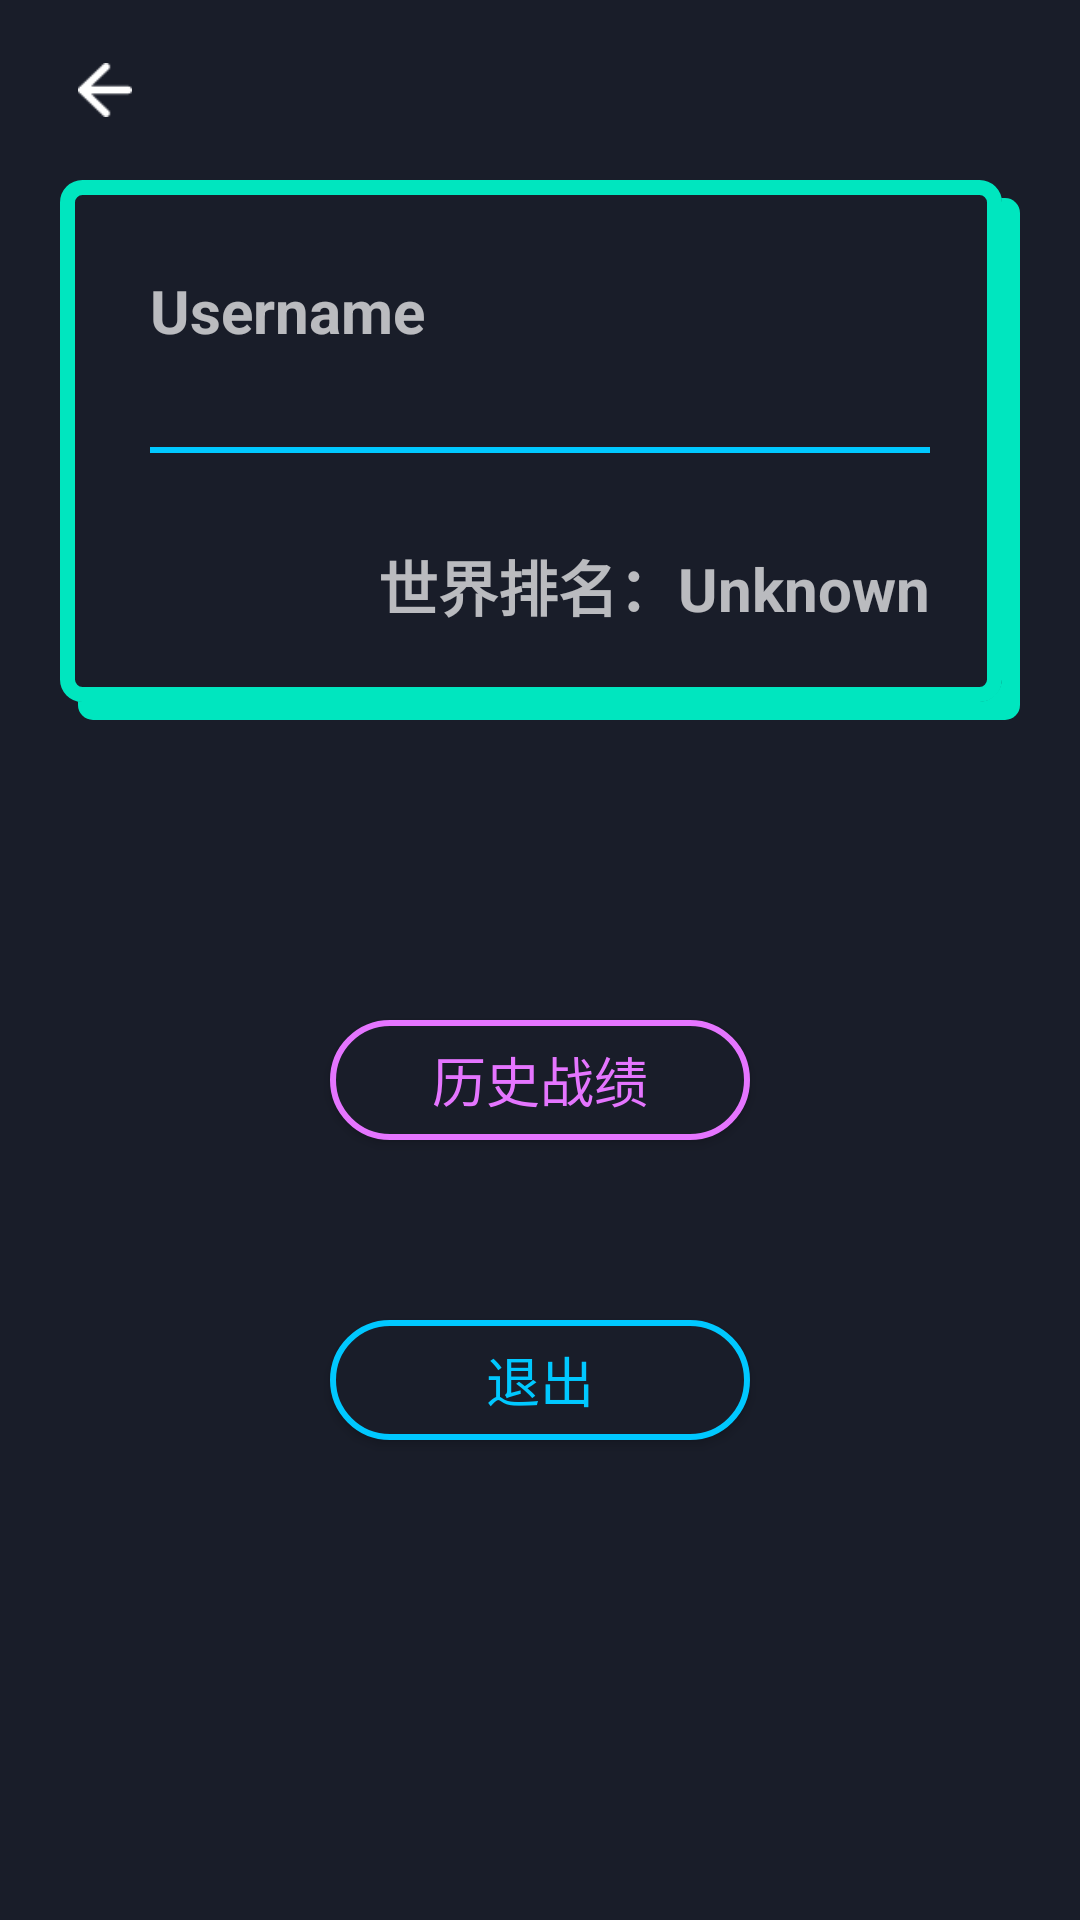

Android layout source for this screen:
<!-- AndroidManifest.xml: application theme AppTheme -->
<!-- res/layout/activity_user.xml -->
<?xml version="1.0" encoding="utf-8"?>
<LinearLayout xmlns:android="http://schemas.android.com/apk/res/android"
    xmlns:tools="http://schemas.android.com/tools"
    android:layout_width="match_parent"
    android:layout_height="match_parent"
    android:background="#191D29"
    android:orientation="vertical"
    tools:context=".activity.User">

    <LinearLayout
        android:id="@+id/back_button"
        android:layout_width="match_parent"
        android:layout_height="wrap_content"
        android:layout_marginBottom="40dp"
        android:layout_marginHorizontal="20dp"
        android:layout_marginVertical="15dp">

        <ImageButton
            android:id="@+id/user_back_button"
            android:layout_width="30dp"
            android:layout_height="30dp"
            android:background="#191D29"
            android:padding="6dp"
            android:scaleType="fitCenter"
            android:src="@drawable/back" />
    </LinearLayout>

    <RelativeLayout
        android:layout_width="match_parent"
        android:layout_height="180dp"
        android:layout_marginBottom="20dp"
        android:layout_marginHorizontal="20dp"
        android:background="@drawable/user_border"
        android:gravity="center_horizontal"
        android:orientation="vertical"
        android:padding="30dp">

        <TextView
            android:id="@+id/user_name"
            android:layout_width="match_parent"
            android:layout_height="wrap_content"
            android:layout_alignParentTop="true"
            android:text="Username"
            android:textAlignment="viewStart"
            android:textSize="20sp"
            android:textStyle="bold" />

        <View
            android:layout_width="match_parent"
            android:layout_height="6px"
            android:layout_centerVertical="true"
            android:background="@color/blue"></View>

        <TextView
            android:id="@+id/user_rank"
            android:layout_width="match_parent"
            android:layout_height="wrap_content"
            android:layout_alignParentBottom="true"
            android:text="世界排名：Unknown"
            android:textAlignment="viewEnd"
            android:textSize="20sp"
            android:textStyle="bold" />

    </RelativeLayout>

    <LinearLayout
        android:layout_width="match_parent"
        android:layout_height="wrap_content"
        android:gravity="center_horizontal"
        android:orientation="vertical"
        android:paddingTop="50dp">

        <Button
            android:id="@+id/user_history_button"
            android:layout_width="140dp"
            android:layout_height="40dp"
            android:layout_centerHorizontal="true"
            android:layout_margin="30dp"
            android:background="@drawable/button_purple_25"
            android:text="历史战绩"
            android:textColor="@color/purple"
            android:textSize="18sp" />

        <Button
            android:id="@+id/user_logout_button"
            android:layout_width="140dp"
            android:layout_height="40dp"
            android:layout_centerHorizontal="true"
            android:layout_margin="30dp"
            android:background="@drawable/button_blue_25"
            android:text="退出"
            android:textColor="@color/blue"
            android:textSize="18sp" />
    </LinearLayout>
</LinearLayout>
<!-- resources referenced by this layout -->
<resources>
  <color name="blue">#00C8FF</color>
  <color name="purple">#E575FF</color>
  <!-- drawable button_blue_25 (drawable) -->
  <?xml version="1.0" encoding="utf-8"?>
  <selector xmlns:android="http://schemas.android.com/apk/res/android">
      <item android:drawable="@drawable/button_blue_25_press" android:state_pressed="true" />
      <item android:drawable="@drawable/button_blue_25_release" android:state_pressed="false" />
  </selector>
  <!-- drawable button_purple_25 (drawable) -->
  <?xml version="1.0" encoding="utf-8"?>
  <selector xmlns:android="http://schemas.android.com/apk/res/android">
      <item android:drawable="@drawable/button_purple_25_press" android:state_pressed="true" />
      <item android:drawable="@drawable/button_purple_25_release" android:state_pressed="false" />
  </selector>
  <!-- drawable user_border (drawable) -->
  <?xml version="1.0" encoding="utf-8"?>
  <layer-list xmlns:android="http://schemas.android.com/apk/res/android">
  
      <item
          android:left="6dp"
          android:top="6dp">
          <shape xmlns:android="http://schemas.android.com/apk/res/android"
              android:shape="rectangle">
              <corners android:radius="5dp" />
              <solid android:color="@color/greenLight" />
          </shape>
      </item>
  
      <item
          android:bottom="6dp"
          android:right="6dp">
          <shape xmlns:android="http://schemas.android.com/apk/res/android"
              android:shape="rectangle">
              <corners android:radius="8dp" />
              <solid android:color="#191D29">
  
              </solid>
  
          </shape>
      </item>
  
      <item
          android:bottom="6dp"
          android:right="6dp">
          <shape xmlns:android="http://schemas.android.com/apk/res/android"
              android:shape="rectangle">
              <corners android:radius="5dp" />
              <stroke
                  android:width="5dp"
                  android:color="@color/greenLight">
  
              </stroke>
  
          </shape>
      </item>
  
  
  </layer-list>
  <style name="AppTheme" parent="Theme.AppCompat.NoActionBar">
          
          <item name="colorPrimary">@color/colorPrimary</item>
          <item name="colorPrimaryDark">@color/colorPrimaryDark</item>
          <item name="colorAccent">@color/colorAccent</item>
      </style>
  <!-- drawable button_blue_25_press (drawable) -->
  <?xml version="1.0" encoding="utf-8"?>
  <shape xmlns:android="http://schemas.android.com/apk/res/android"
      android:shape="rectangle">
      <stroke
          android:width="4dp"
          android:color="@color/blue" />
      <corners android:radius="25dp" />
      <solid android:color="@color/backgroundDark" />
  </shape>
  <!-- drawable button_blue_25_release (drawable) -->
  <?xml version="1.0" encoding="utf-8"?>
  <shape xmlns:android="http://schemas.android.com/apk/res/android"
      android:shape="rectangle">
      <stroke
          android:width="2dp"
          android:color="@color/blue" />
      <corners android:radius="25dp" />
      <solid android:color="@color/backgroundDark" />
  </shape>
  <!-- drawable button_purple_25_press (drawable) -->
  <?xml version="1.0" encoding="utf-8"?>
  <shape xmlns:android="http://schemas.android.com/apk/res/android"
      android:shape="rectangle">
      <stroke
          android:width="4dp"
          android:color="@color/purple" />
      <corners android:radius="25dp" />
      <solid android:color="@color/backgroundDark" />
  </shape>
  <!-- drawable button_purple_25_release (drawable) -->
  <?xml version="1.0" encoding="utf-8"?>
  <shape xmlns:android="http://schemas.android.com/apk/res/android"
      android:shape="rectangle">
      <stroke
          android:width="2dp"
          android:color="@color/purple" />
      <corners android:radius="25dp" />
      <solid android:color="@color/backgroundDark" />
  </shape>
  <color name="greenLight">#00E6BF</color>
  <color name="colorPrimary">#191D29</color>
  <color name="colorPrimaryDark">#191D29</color>
  <color name="colorAccent">#FF4081</color>
  <color name="backgroundDark">#191D29</color>
</resources>
